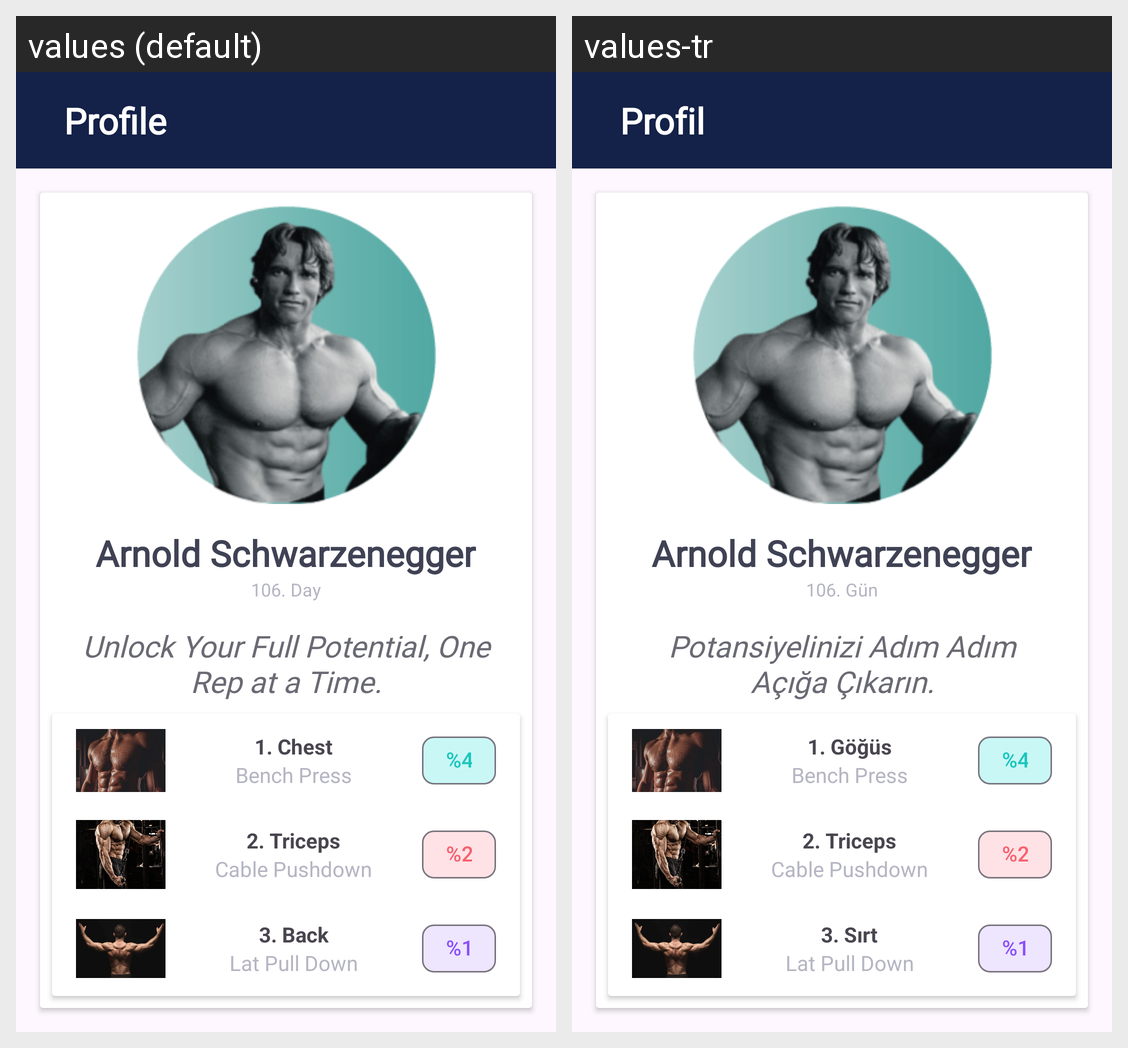

The same Android screen rendered under two of its app's locales, left to right. List the strings drawn on it with the default value and each locale's translation.
Android screen res/layout/activity_main.xml rendered under 2 locales, left to right: values (default), values-tr. Device: Nexus 5 (rendered at 1080×1920; each locale shown at half size, 540×960, under a caption strip naming it); theme Theme.JavaBootCampDesign.
Strings drawn on this screen, with the default value and each locale's value (text and hints the layout hard-codes, and strings that could not be matched under every locale, appear in the picture but are not listed):

profile_text
  values: Profile
  values-tr: Profil

arnold_schwarzenegger_text
  values: Arnold Schwarzenegger
  values-tr: Arnold Schwarzenegger

_106_day
  values: 106. Day
  values-tr: 106. Gün

motivation_text
  values: Unlock Your Full Potential, One Rep at a Time.
  values-tr: Potansiyelinizi Adım Adım Açığa Çıkarın.

chest_text
  values: 1. Chest
  values-tr: 1. Göğüs

bench_press_text
  values: Bench Press
  values-tr: Bench Press

_40
  values: %40
  values-tr: %40

triceps_text
  values: 2. Triceps
  values-tr: 2. Triceps

pushdown_text
  values: Cable Pushdown
  values-tr: Cable Pushdown

_20
  values: %20
  values-tr: %20

back_text
  values: 3. Back
  values-tr: 3. Sırt

lat_pull_down_text
  values: Lat Pull Down
  values-tr: Lat Pull Down

_15
  values: %15
  values-tr: %15
